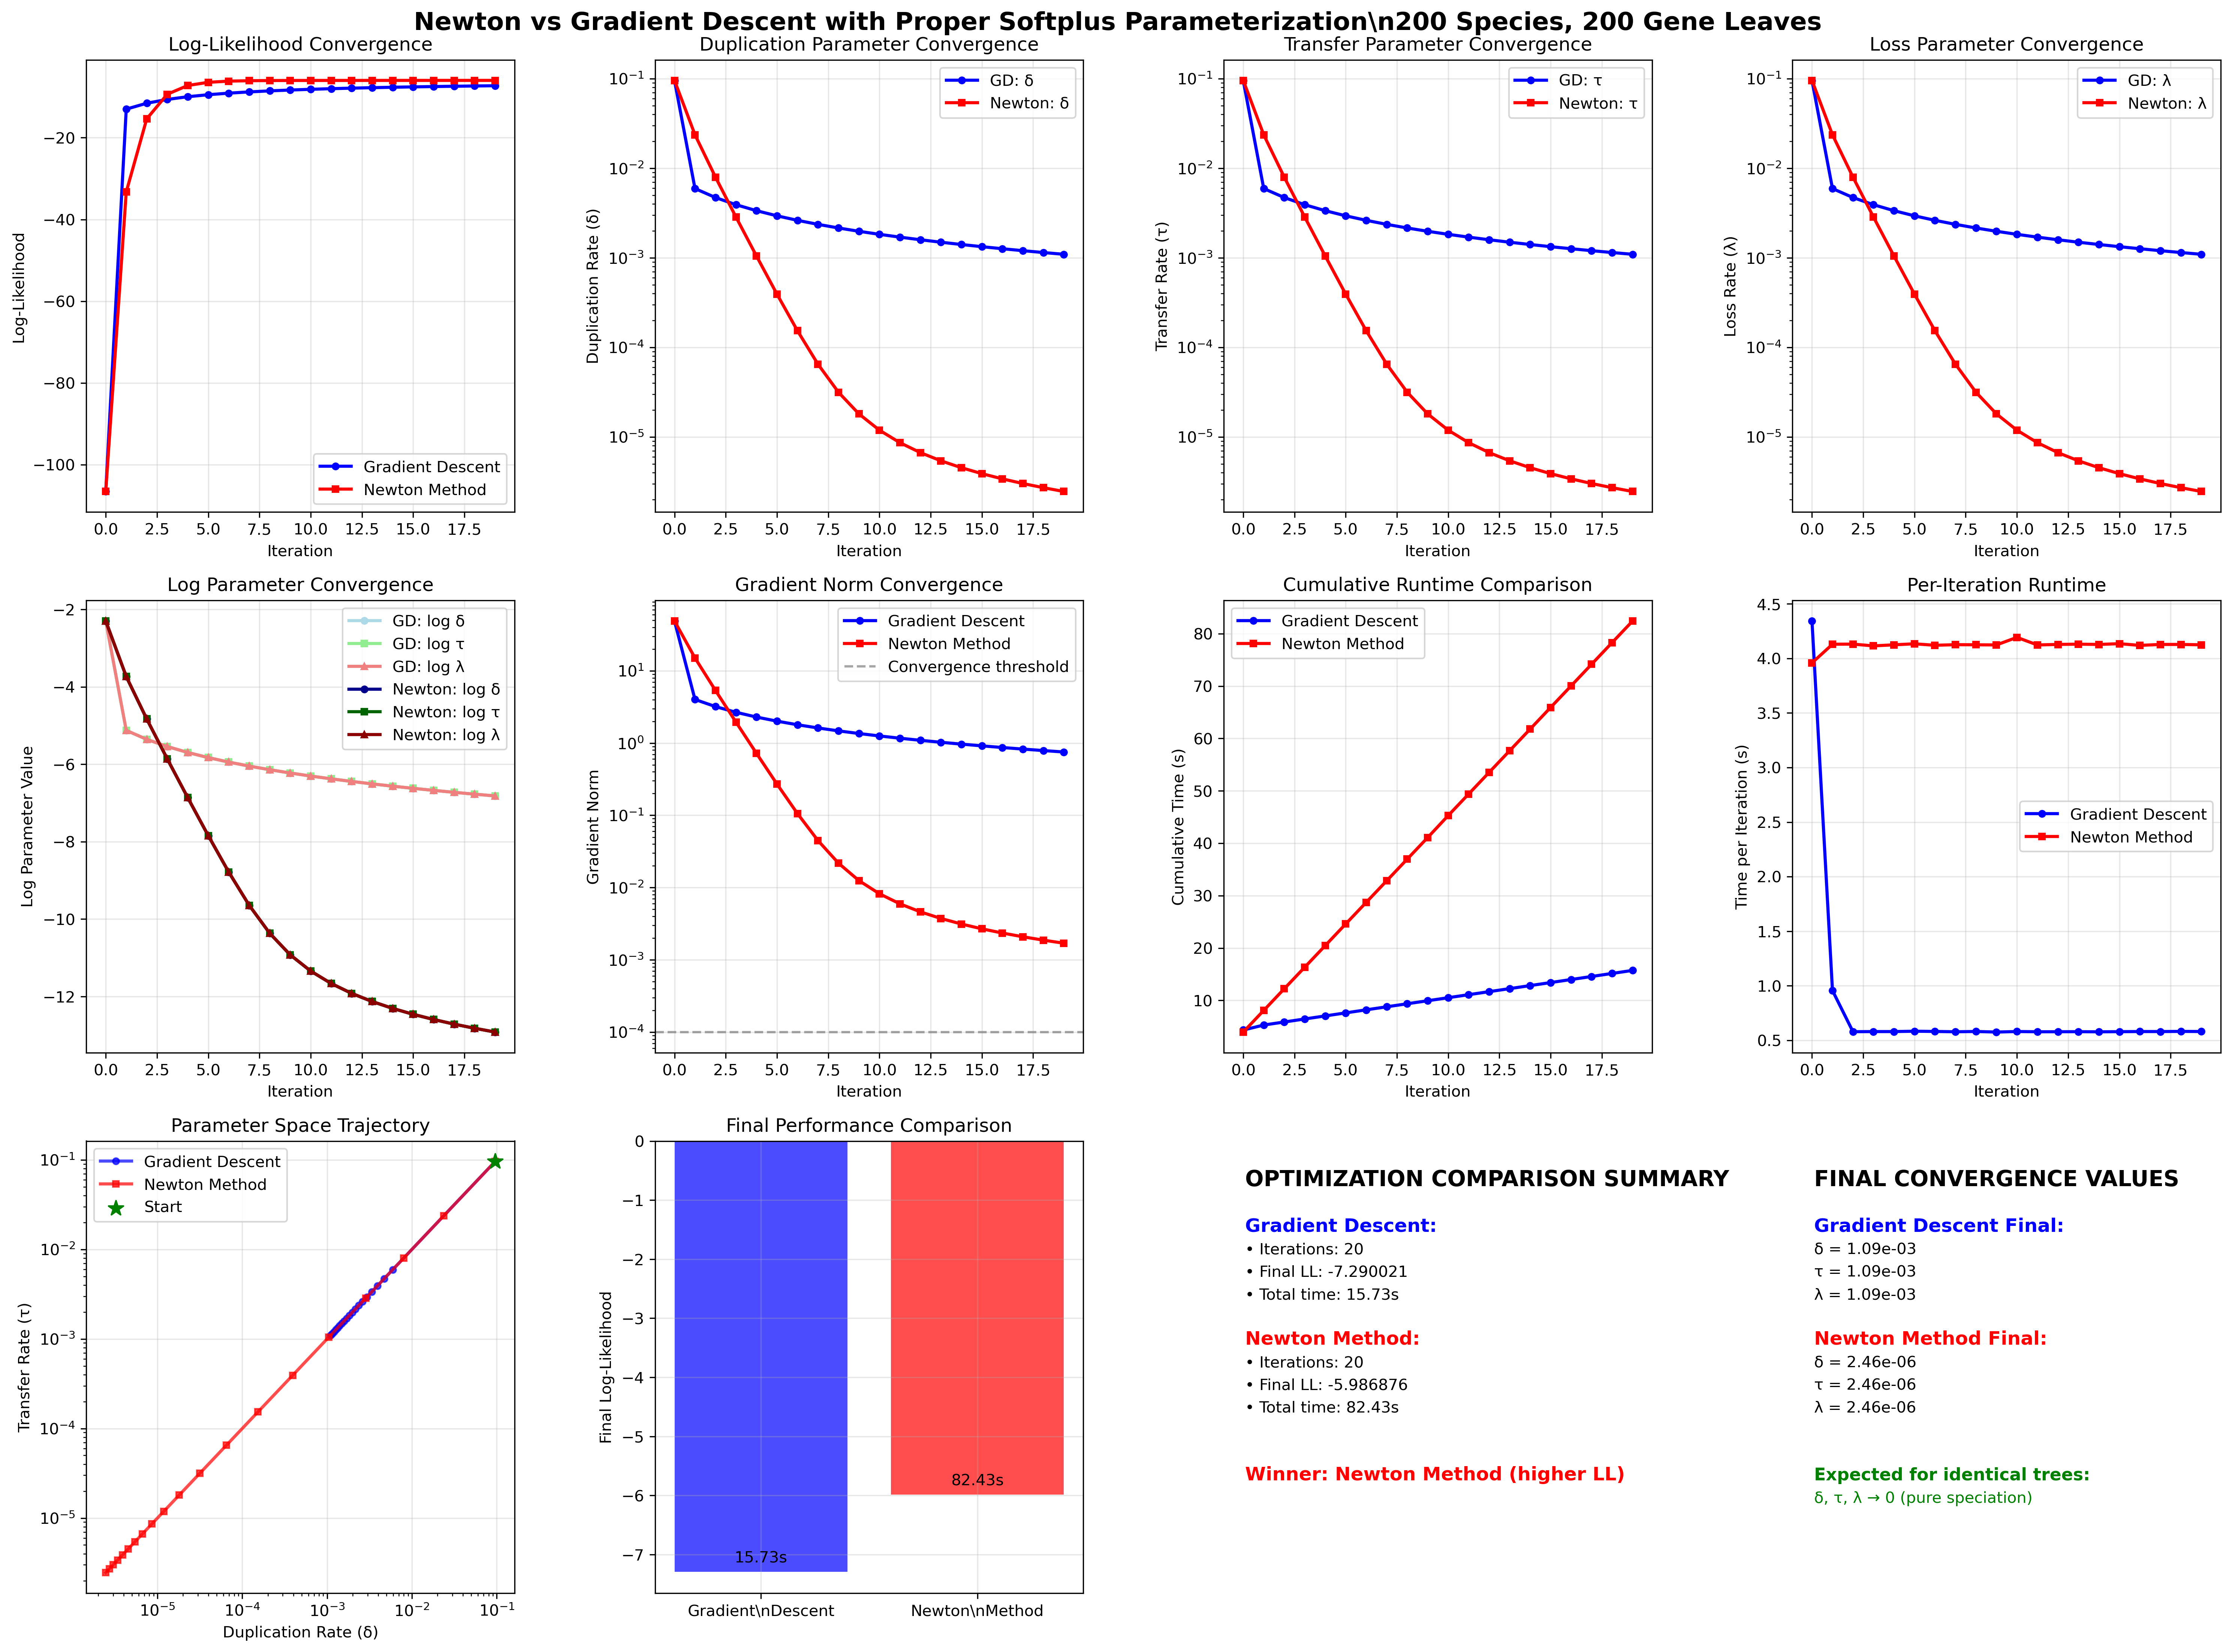

Write Python code to recreate this figure.
#!/usr/bin/env python3
"""
Newton vs Gradient Descent with Proper Softplus Parameterization
===============================================================

Compares Newton's method vs Gradient Descent for phylogenetic parameter optimization
using proper softplus parameterization: δ = softplus(log_δ), etc.
"""

import torch
import torch.nn.functional as F
import numpy as np
import matplotlib.pyplot as plt
import time
import json
from typing import Dict, List, Tuple
from realistic_optimization_comparison import RealisticOptimizer

class ProperParameterizedOptimizer(RealisticOptimizer):
    """Optimizer with proper softplus parameterization"""
    
    def __init__(self, species_path: str, gene_path: str, device: str = "cpu"):
        super().__init__(species_path, gene_path, device)
        
    def params_to_rates(self, log_params: torch.Tensor) -> Tuple[float, float, float]:
        """Convert log parameters to rates using softplus"""
        rates = F.softplus(log_params)
        return float(rates[0]), float(rates[1]), float(rates[2])
    
    def compute_gradients_with_transform(self, log_params: torch.Tensor, 
                                       epsilon: float = 1e-6) -> torch.Tensor:
        """Compute gradients with respect to log parameters"""
        
        # Convert to rates
        delta, tau, lam = self.params_to_rates(log_params)
        
        # Compute raw gradients with respect to rates
        gradients_raw, _ = self.compute_gradients_realistic(delta, tau, lam, epsilon)
        
        # Transform gradients: ∂LL/∂log_θ = ∂LL/∂θ × ∂θ/∂log_θ = ∂LL/∂θ × sigmoid(log_θ)
        sigmoid_vals = torch.sigmoid(log_params)
        gradients_log = gradients_raw * sigmoid_vals
        
        return gradients_log
    
    def compute_hessian_with_transform(self, log_params: torch.Tensor,
                                     epsilon: float = 1e-6) -> torch.Tensor:
        """Compute Hessian matrix with respect to log parameters"""
        
        n_params = len(log_params)
        hessian = torch.zeros((n_params, n_params), dtype=self.dtype)
        
        # Save current state
        E_saved = self.E.clone() if self.E is not None else None
        Pi_saved = self.Pi.clone() if self.Pi is not None else None
        
        # Compute base gradients
        base_grad = self.compute_gradients_with_transform(log_params, epsilon)
        
        for i in range(n_params):
            # Positive perturbation
            log_params_pos = log_params.clone()
            log_params_pos[i] += epsilon
            
            # Restore state
            if E_saved is not None:
                self.E = E_saved.clone()
            if Pi_saved is not None:
                self.Pi = Pi_saved.clone()
            
            grad_pos = self.compute_gradients_with_transform(log_params_pos, epsilon)
            
            # Negative perturbation
            log_params_neg = log_params.clone()
            log_params_neg[i] -= epsilon
            
            # Restore state
            if E_saved is not None:
                self.E = E_saved.clone()
            if Pi_saved is not None:
                self.Pi = Pi_saved.clone()
            
            grad_neg = self.compute_gradients_with_transform(log_params_neg, epsilon)
            
            # Central difference for Hessian column
            hessian[:, i] = (grad_pos - grad_neg) / (2 * epsilon)
        
        # Restore original state
        if E_saved is not None:
            self.E = E_saved
        if Pi_saved is not None:
            self.Pi = Pi_saved
        
        return hessian

def run_gradient_descent(optimizer: ProperParameterizedOptimizer, 
                        initial_log_params: torch.Tensor,
                        learning_rate: float = 0.01, 
                        max_iterations: int = 20) -> Dict:
    """Run gradient descent with proper parameterization"""
    
    print(f"🔽 GRADIENT DESCENT (lr={learning_rate})")
    print("-" * 50)
    
    log_params = initial_log_params.clone()
    history = {
        'iteration': [], 'log_likelihood': [], 'delta': [], 'tau': [], 'lambda': [],
        'log_delta': [], 'log_tau': [], 'log_lambda': [],
        'gradient_norm': [], 'gradients': [], 'timing': []
    }
    
    for iteration in range(max_iterations):
        start_time = time.time()
        
        # Convert to rates for likelihood computation
        delta, tau, lam = optimizer.params_to_rates(log_params)
        
        print(f"Iter {iteration}: log_θ=[{log_params[0]:.3f},{log_params[1]:.3f},{log_params[2]:.3f}] → δ={delta:.2e}, τ={tau:.2e}, λ={lam:.2e}")
        
        # Compute likelihood
        ll_result = optimizer.compute_likelihood_and_timing(delta, tau, lam)
        
        # Compute gradients with respect to log parameters
        gradients = optimizer.compute_gradients_with_transform(log_params)
        gradient_norm = torch.norm(gradients).item()
        
        print(f"  LL: {ll_result['log_likelihood']:.6f}, ‖∇‖: {gradient_norm:.3f}")
        
        # Record history
        iter_time = time.time() - start_time
        history['iteration'].append(iteration)
        history['log_likelihood'].append(ll_result['log_likelihood'])
        history['delta'].append(delta)
        history['tau'].append(tau)
        history['lambda'].append(lam)
        history['log_delta'].append(float(log_params[0]))
        history['log_tau'].append(float(log_params[1]))
        history['log_lambda'].append(float(log_params[2]))
        history['gradient_norm'].append(gradient_norm)
        history['gradients'].append([float(g) for g in gradients])
        history['timing'].append(iter_time)
        
        # Update log parameters
        log_params = log_params + learning_rate * gradients
        
        # Check convergence
        if gradient_norm < 1e-4:
            print(f"  ✅ Converged!")
            break
    
    return history

def run_newton_method(optimizer: ProperParameterizedOptimizer,
                     initial_log_params: torch.Tensor,
                     max_iterations: int = 20) -> Dict:
    """Run Newton's method with proper parameterization"""
    
    print(f"\n🔺 NEWTON'S METHOD")
    print("-" * 50)
    
    log_params = initial_log_params.clone()
    history = {
        'iteration': [], 'log_likelihood': [], 'delta': [], 'tau': [], 'lambda': [],
        'log_delta': [], 'log_tau': [], 'log_lambda': [],
        'gradient_norm': [], 'gradients': [], 'timing': []
    }
    
    for iteration in range(max_iterations):
        start_time = time.time()
        
        # Convert to rates for likelihood computation
        delta, tau, lam = optimizer.params_to_rates(log_params)
        
        print(f"Iter {iteration}: log_θ=[{log_params[0]:.3f},{log_params[1]:.3f},{log_params[2]:.3f}] → δ={delta:.2e}, τ={tau:.2e}, λ={lam:.2e}")
        
        # Compute likelihood
        ll_result = optimizer.compute_likelihood_and_timing(delta, tau, lam)
        
        # Compute gradients and Hessian with respect to log parameters
        gradients = optimizer.compute_gradients_with_transform(log_params)
        hessian = optimizer.compute_hessian_with_transform(log_params)
        
        gradient_norm = torch.norm(gradients).item()
        
        print(f"  LL: {ll_result['log_likelihood']:.6f}, ‖∇‖: {gradient_norm:.3f}")
        
        # Record history
        iter_time = time.time() - start_time
        history['iteration'].append(iteration)
        history['log_likelihood'].append(ll_result['log_likelihood'])
        history['delta'].append(delta)
        history['tau'].append(tau)
        history['lambda'].append(lam)
        history['log_delta'].append(float(log_params[0]))
        history['log_tau'].append(float(log_params[1]))
        history['log_lambda'].append(float(log_params[2]))
        history['gradient_norm'].append(gradient_norm)
        history['gradients'].append([float(g) for g in gradients])
        history['timing'].append(iter_time)
        
        # Newton update: θ ← θ - H⁻¹∇
        try:
            # Add regularization for numerical stability
            hessian_reg = hessian - 0.01 * torch.eye(len(log_params), dtype=hessian.dtype)
            newton_step = torch.linalg.solve(hessian_reg, gradients)
            log_params = log_params - newton_step
            print(f"  Newton step: {[float(s) for s in newton_step]}")
        except Exception as e:
            print(f"  ⚠️  Newton step failed: {e}, using gradient step")
            log_params = log_params + 0.01 * gradients
        
        # Check convergence
        if gradient_norm < 1e-4:
            print(f"  ✅ Converged!")
            break
    
    return history

def create_comparison_visualization(gd_history: Dict, newton_history: Dict,
                                  species_path: str, gene_path: str):
    """Create comprehensive comparison visualization"""
    
    from ete3 import Tree
    species_tree = Tree(species_path, format=1)
    gene_tree = Tree(gene_path, format=1)
    n_species = len(species_tree.get_leaves())
    n_genes = len(gene_tree.get_leaves())
    
    fig, axes = plt.subplots(3, 4, figsize=(20, 15))
    fig.suptitle(f'Newton vs Gradient Descent with Proper Softplus Parameterization\\n'
                f'{n_species} Species, {n_genes} Gene Leaves', fontsize=16, fontweight='bold')
    
    # Plot 1: Log-likelihood convergence
    ax1 = axes[0, 0]
    ax1.plot(gd_history['iteration'], gd_history['log_likelihood'], 'o-', 
             color='blue', label='Gradient Descent', linewidth=2, markersize=4)
    ax1.plot(newton_history['iteration'], newton_history['log_likelihood'], 's-', 
             color='red', label='Newton Method', linewidth=2, markersize=4)
    ax1.set_xlabel('Iteration')
    ax1.set_ylabel('Log-Likelihood')
    ax1.set_title('Log-Likelihood Convergence')
    ax1.legend()
    ax1.grid(True, alpha=0.3)
    
    # Plot 2: Parameter convergence (δ)
    ax2 = axes[0, 1]
    ax2.semilogy(gd_history['iteration'], gd_history['delta'], 'o-', 
                 color='blue', label='GD: δ', linewidth=2, markersize=4)
    ax2.semilogy(newton_history['iteration'], newton_history['delta'], 's-', 
                 color='red', label='Newton: δ', linewidth=2, markersize=4)
    ax2.set_xlabel('Iteration')
    ax2.set_ylabel('Duplication Rate (δ)')
    ax2.set_title('Duplication Parameter Convergence')
    ax2.legend()
    ax2.grid(True, alpha=0.3)
    
    # Plot 3: Parameter convergence (τ)
    ax3 = axes[0, 2]
    ax3.semilogy(gd_history['iteration'], gd_history['tau'], 'o-', 
                 color='blue', label='GD: τ', linewidth=2, markersize=4)
    ax3.semilogy(newton_history['iteration'], newton_history['tau'], 's-', 
                 color='red', label='Newton: τ', linewidth=2, markersize=4)
    ax3.set_xlabel('Iteration')
    ax3.set_ylabel('Transfer Rate (τ)')
    ax3.set_title('Transfer Parameter Convergence')
    ax3.legend()
    ax3.grid(True, alpha=0.3)
    
    # Plot 4: Parameter convergence (λ)
    ax4 = axes[0, 3]
    ax4.semilogy(gd_history['iteration'], gd_history['lambda'], 'o-', 
                 color='blue', label='GD: λ', linewidth=2, markersize=4)
    ax4.semilogy(newton_history['iteration'], newton_history['lambda'], 's-', 
                 color='red', label='Newton: λ', linewidth=2, markersize=4)
    ax4.set_xlabel('Iteration')
    ax4.set_ylabel('Loss Rate (λ)')
    ax4.set_title('Loss Parameter Convergence')
    ax4.legend()
    ax4.grid(True, alpha=0.3)
    
    # Plot 5: Log parameter convergence
    ax5 = axes[1, 0]
    ax5.plot(gd_history['iteration'], gd_history['log_delta'], 'o-', 
             color='lightblue', label='GD: log δ', linewidth=2, markersize=4)
    ax5.plot(gd_history['iteration'], gd_history['log_tau'], 's-', 
             color='lightgreen', label='GD: log τ', linewidth=2, markersize=4)
    ax5.plot(gd_history['iteration'], gd_history['log_lambda'], '^-', 
             color='lightcoral', label='GD: log λ', linewidth=2, markersize=4)
    ax5.plot(newton_history['iteration'], newton_history['log_delta'], 'o-', 
             color='darkblue', label='Newton: log δ', linewidth=2, markersize=4)
    ax5.plot(newton_history['iteration'], newton_history['log_tau'], 's-', 
             color='darkgreen', label='Newton: log τ', linewidth=2, markersize=4)
    ax5.plot(newton_history['iteration'], newton_history['log_lambda'], '^-', 
             color='darkred', label='Newton: log λ', linewidth=2, markersize=4)
    ax5.set_xlabel('Iteration')
    ax5.set_ylabel('Log Parameter Value')
    ax5.set_title('Log Parameter Convergence')
    ax5.legend()
    ax5.grid(True, alpha=0.3)
    
    # Plot 6: Gradient norm convergence
    ax6 = axes[1, 1]
    ax6.semilogy(gd_history['iteration'], gd_history['gradient_norm'], 'o-', 
                 color='blue', label='Gradient Descent', linewidth=2, markersize=4)
    ax6.semilogy(newton_history['iteration'], newton_history['gradient_norm'], 's-', 
                 color='red', label='Newton Method', linewidth=2, markersize=4)
    ax6.axhline(y=1e-4, color='gray', linestyle='--', alpha=0.7, label='Convergence threshold')
    ax6.set_xlabel('Iteration')
    ax6.set_ylabel('Gradient Norm')
    ax6.set_title('Gradient Norm Convergence')
    ax6.legend()
    ax6.grid(True, alpha=0.3)
    
    # Plot 7: Timing comparison
    ax7 = axes[1, 2]
    gd_cumtime = np.cumsum(gd_history['timing'])
    newton_cumtime = np.cumsum(newton_history['timing'])
    
    ax7.plot(gd_history['iteration'], gd_cumtime, 'o-', 
             color='blue', label='Gradient Descent', linewidth=2, markersize=4)
    ax7.plot(newton_history['iteration'], newton_cumtime, 's-', 
             color='red', label='Newton Method', linewidth=2, markersize=4)
    ax7.set_xlabel('Iteration')
    ax7.set_ylabel('Cumulative Time (s)')
    ax7.set_title('Cumulative Runtime Comparison')
    ax7.legend()
    ax7.grid(True, alpha=0.3)
    
    # Plot 8: Per-iteration timing
    ax8 = axes[1, 3]
    ax8.plot(gd_history['iteration'], gd_history['timing'], 'o-', 
             color='blue', label='Gradient Descent', linewidth=2, markersize=4)
    ax8.plot(newton_history['iteration'], newton_history['timing'], 's-', 
             color='red', label='Newton Method', linewidth=2, markersize=4)
    ax8.set_xlabel('Iteration')
    ax8.set_ylabel('Time per Iteration (s)')
    ax8.set_title('Per-Iteration Runtime')
    ax8.legend()
    ax8.grid(True, alpha=0.3)
    
    # Plot 9: Parameter space trajectory (δ vs τ)
    ax9 = axes[2, 0]
    ax9.loglog(gd_history['delta'], gd_history['tau'], 'o-', 
               color='blue', label='Gradient Descent', linewidth=2, markersize=4, alpha=0.7)
    ax9.loglog(newton_history['delta'], newton_history['tau'], 's-', 
               color='red', label='Newton Method', linewidth=2, markersize=4, alpha=0.7)
    ax9.scatter(gd_history['delta'][0], gd_history['tau'][0], color='green', s=100, 
                marker='*', label='Start', zorder=5)
    ax9.set_xlabel('Duplication Rate (δ)')
    ax9.set_ylabel('Transfer Rate (τ)')
    ax9.set_title('Parameter Space Trajectory')
    ax9.legend()
    ax9.grid(True, alpha=0.3)
    
    # Plot 10: Efficiency comparison
    ax10 = axes[2, 1]
    
    # Final results comparison
    gd_final_ll = gd_history['log_likelihood'][-1] if gd_history['log_likelihood'] else float('-inf')
    newton_final_ll = newton_history['log_likelihood'][-1] if newton_history['log_likelihood'] else float('-inf')
    gd_total_time = sum(gd_history['timing']) if gd_history['timing'] else float('inf')
    newton_total_time = sum(newton_history['timing']) if newton_history['timing'] else float('inf')
    
    methods = ['Gradient\\nDescent', 'Newton\\nMethod']
    final_lls = [gd_final_ll, newton_final_ll]
    total_times = [gd_total_time, newton_total_time]
    colors = ['blue', 'red']
    
    bars = ax10.bar(methods, final_lls, color=colors, alpha=0.7)
    ax10.set_ylabel('Final Log-Likelihood')
    ax10.set_title('Final Performance Comparison')
    ax10.grid(True, alpha=0.3)
    
    # Add timing labels on bars
    for bar, time_val in zip(bars, total_times):
        height = bar.get_height()
        ax10.text(bar.get_x() + bar.get_width()/2., height + 0.1,
                 f'{time_val:.2f}s', ha='center', va='bottom', fontsize=10)
    
    # Plot 11-12: Summary
    ax11 = axes[2, 2]
    ax11.text(0.05, 0.9, 'OPTIMIZATION COMPARISON SUMMARY', fontsize=14, fontweight='bold', 
              transform=ax11.transAxes)
    
    # Performance summary
    ax11.text(0.05, 0.8, 'Gradient Descent:', fontsize=12, fontweight='bold', 
              color='blue', transform=ax11.transAxes)
    ax11.text(0.05, 0.75, f'• Iterations: {len(gd_history["iteration"])}', fontsize=10, transform=ax11.transAxes)
    ax11.text(0.05, 0.7, f'• Final LL: {gd_final_ll:.6f}', fontsize=10, transform=ax11.transAxes)
    ax11.text(0.05, 0.65, f'• Total time: {gd_total_time:.2f}s', fontsize=10, transform=ax11.transAxes)
    
    ax11.text(0.05, 0.55, 'Newton Method:', fontsize=12, fontweight='bold', 
              color='red', transform=ax11.transAxes)
    ax11.text(0.05, 0.5, f'• Iterations: {len(newton_history["iteration"])}', fontsize=10, transform=ax11.transAxes)
    ax11.text(0.05, 0.45, f'• Final LL: {newton_final_ll:.6f}', fontsize=10, transform=ax11.transAxes)
    ax11.text(0.05, 0.4, f'• Total time: {newton_total_time:.2f}s', fontsize=10, transform=ax11.transAxes)
    
    # Winner determination
    if abs(gd_final_ll - newton_final_ll) < 0.001:
        if gd_total_time < newton_total_time:
            winner = "Gradient Descent (faster)"
            winner_color = "blue"
        else:
            winner = "Newton Method (faster)"
            winner_color = "red"
    elif gd_final_ll > newton_final_ll:
        winner = "Gradient Descent (higher LL)"
        winner_color = "blue"
    else:
        winner = "Newton Method (higher LL)"
        winner_color = "red"
    
    ax11.text(0.05, 0.25, f'Winner: {winner}', fontsize=12, fontweight='bold', 
              color=winner_color, transform=ax11.transAxes)
    
    ax11.set_xlim(0, 1)
    ax11.set_ylim(0, 1)
    ax11.axis('off')
    
    # Final convergence values
    ax12 = axes[2, 3]
    ax12.text(0.05, 0.9, 'FINAL CONVERGENCE VALUES', fontsize=14, fontweight='bold', 
              transform=ax12.transAxes)
    
    if gd_history['delta']:
        ax12.text(0.05, 0.8, 'Gradient Descent Final:', fontsize=12, fontweight='bold', 
                  color='blue', transform=ax12.transAxes)
        ax12.text(0.05, 0.75, f'δ = {gd_history["delta"][-1]:.2e}', fontsize=10, transform=ax12.transAxes)
        ax12.text(0.05, 0.7, f'τ = {gd_history["tau"][-1]:.2e}', fontsize=10, transform=ax12.transAxes)
        ax12.text(0.05, 0.65, f'λ = {gd_history["lambda"][-1]:.2e}', fontsize=10, transform=ax12.transAxes)
    
    if newton_history['delta']:
        ax12.text(0.05, 0.55, 'Newton Method Final:', fontsize=12, fontweight='bold', 
                  color='red', transform=ax12.transAxes)
        ax12.text(0.05, 0.5, f'δ = {newton_history["delta"][-1]:.2e}', fontsize=10, transform=ax12.transAxes)
        ax12.text(0.05, 0.45, f'τ = {newton_history["tau"][-1]:.2e}', fontsize=10, transform=ax12.transAxes)
        ax12.text(0.05, 0.4, f'λ = {newton_history["lambda"][-1]:.2e}', fontsize=10, transform=ax12.transAxes)
    
    # Theoretical optimal for identical trees
    ax12.text(0.05, 0.25, 'Expected for identical trees:', fontsize=11, fontweight='bold', 
              color='green', transform=ax12.transAxes)
    ax12.text(0.05, 0.2, 'δ, τ, λ → 0 (pure speciation)', fontsize=10, 
              color='green', transform=ax12.transAxes)
    
    ax12.set_xlim(0, 1)
    ax12.set_ylim(0, 1)
    ax12.axis('off')
    
    plt.tight_layout()
    plt.savefig('newton_vs_gd_proper_parameterization.png', dpi=300, bbox_inches='tight')
    print(f"📊 Comparison saved as 'newton_vs_gd_proper_parameterization.png'")
    
    return fig

def main():
    """Run Newton vs Gradient Descent comparison with proper parameterization"""
    
    print("🚀 NEWTON VS GRADIENT DESCENT WITH PROPER SOFTPLUS PARAMETERIZATION")
    print("=" * 80)
    
    # Test on large trees
    species_path = "test_trees_200/sp.nwk"
    gene_path = "test_trees_200/g.nwk"
    
    # Initialize optimizer
    device = "cuda" if torch.cuda.is_available() else "cpu"
    optimizer = ProperParameterizedOptimizer(species_path, gene_path, device)
    
    # Initial log parameters (will be transformed via softplus)
    # log(0.1) ≈ -2.3, so softplus(-2.3) ≈ 0.1
    initial_log_params = torch.tensor([-2.3, -2.3, -2.3], dtype=torch.float64)
    
    print(f"Initial log parameters: {initial_log_params}")
    delta, tau, lam = optimizer.params_to_rates(initial_log_params)
    print(f"Initial rates: δ={delta:.3f}, τ={tau:.3f}, λ={lam:.3f}")
    
    # Run both methods
    gd_history = run_gradient_descent(optimizer, initial_log_params, learning_rate=0.1)
    
    # Reset optimizer state for fair comparison
    optimizer.E = None
    optimizer.Pi = None
    
    newton_history = run_newton_method(optimizer, initial_log_params)
    
    # Create comparison visualization
    create_comparison_visualization(gd_history, newton_history, species_path, gene_path)
    
    # Save results
    results = {
        'gradient_descent': gd_history,
        'newton_method': newton_history,
        'problem_info': {
            'species_path': species_path,
            'gene_path': gene_path,
            'n_clades': optimizer.n_clades,
            'n_species': optimizer.n_species,
            'matrix_elements': optimizer.n_clades * optimizer.n_species
        }
    }
    
    with open('newton_vs_gd_proper_results.json', 'w') as f:
        json.dump(results, f, indent=2)
    print(f"💾 Detailed results saved to 'newton_vs_gd_proper_results.json'")

if __name__ == "__main__":
    main()
